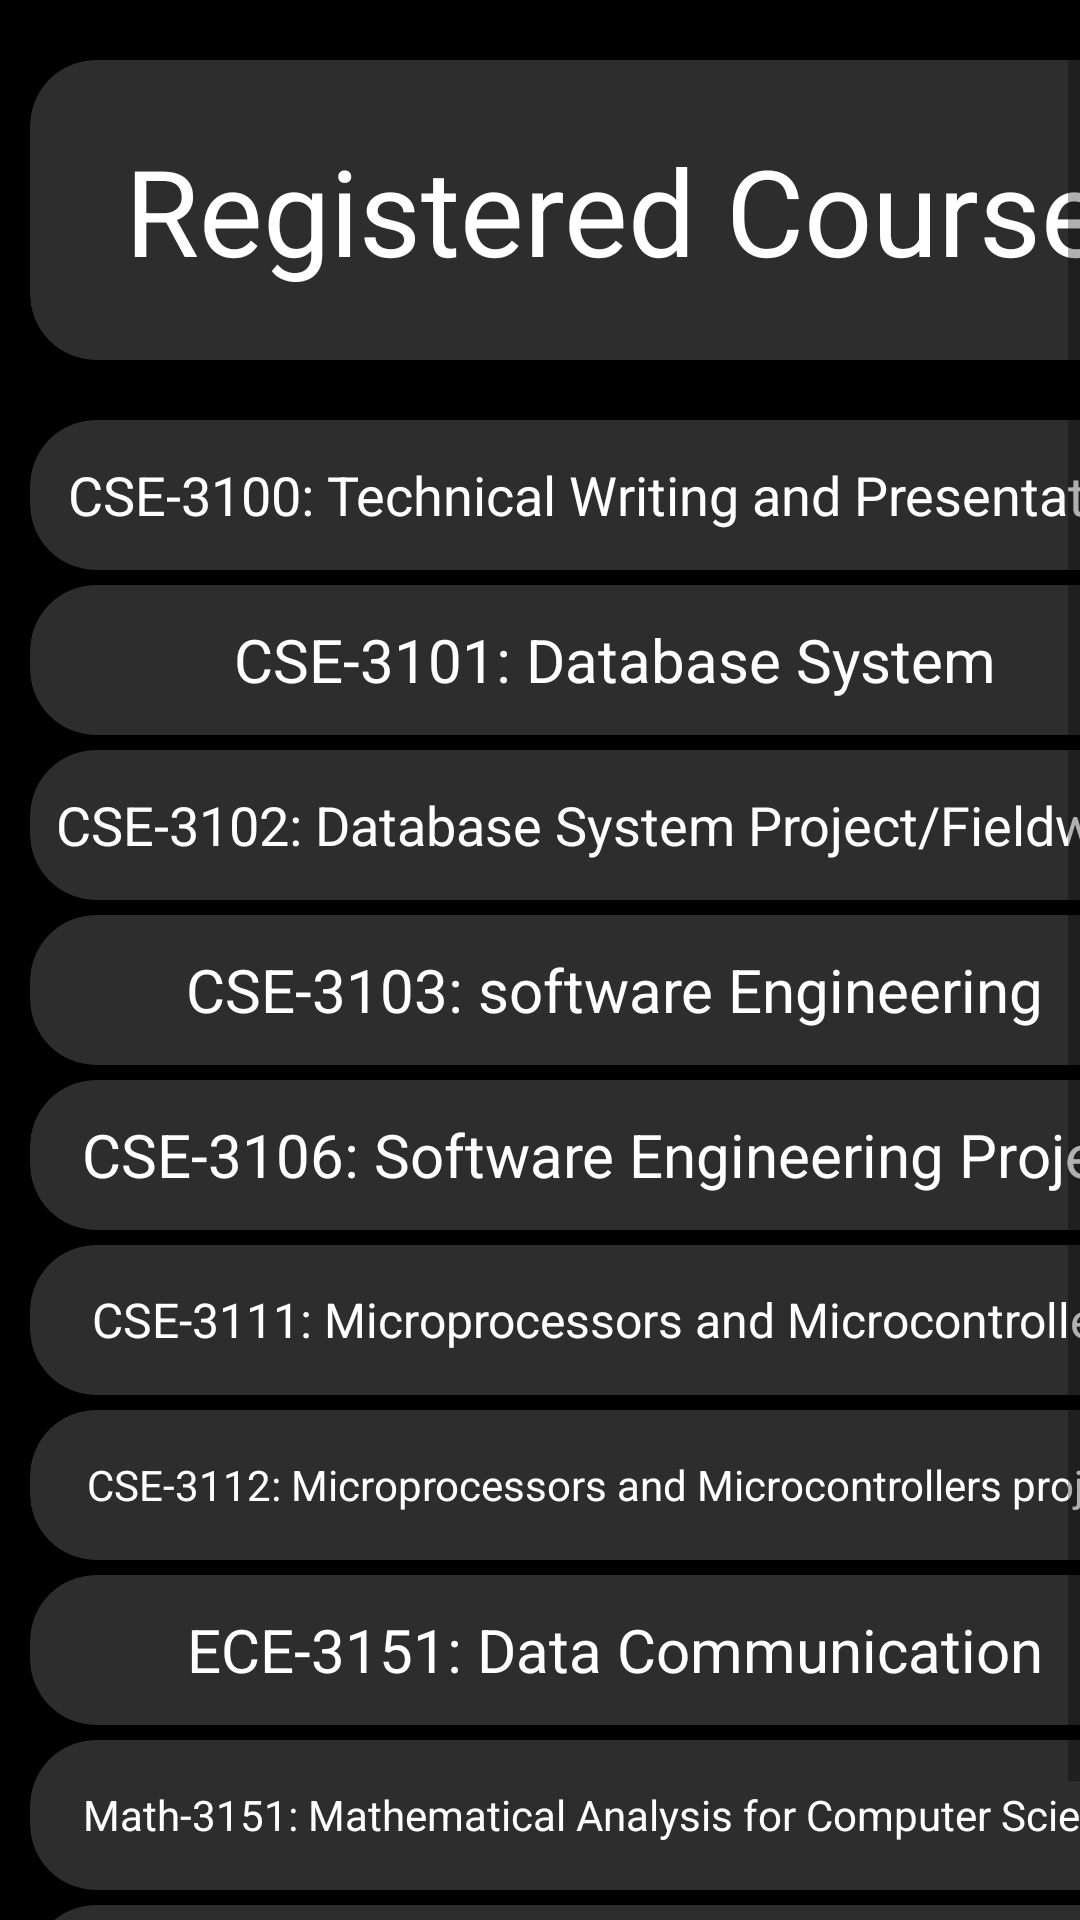

Android layout source for this screen:
<!-- AndroidManifest.xml: application theme Theme.ClassCommunication -->
<!-- res/layout/activity_registered_course.xml -->
<?xml version="1.0" encoding="utf-8"?>
<ScrollView xmlns:android="http://schemas.android.com/apk/res/android"
    xmlns:app="http://schemas.android.com/apk/res-auto"
    xmlns:tools="http://schemas.android.com/tools"
    android:layout_width="match_parent"
    android:layout_height="match_parent"
    tools:context=".registered_course"
    android:background="@color/black">

    <LinearLayout
        android:layout_width="match_parent"
        android:layout_height="match_parent"
        android:orientation="vertical"
        android:layout_marginTop="10dp">

        <androidx.cardview.widget.CardView
            android:layout_width="390dp"
            android:layout_height="100dp"
            app:cardCornerRadius="22dp"
            app:cardElevation="5dp"
            app:cardBackgroundColor="@color/gray"
            android:layout_margin="10dp">

            <LinearLayout
                android:layout_width="match_parent"
                android:layout_height="match_parent"
                android:orientation="vertical"
                android:gravity="center">


                <TextView
                    android:layout_width="wrap_content"
                    android:layout_height="wrap_content"
                    android:text="Registered Course"
                    android:textColor="@color/white"
                    android:textSize="40dp"/>

            </LinearLayout>

        </androidx.cardview.widget.CardView>

        <androidx.cardview.widget.CardView
            android:layout_width="390dp"
            android:layout_height="50dp"
            app:cardCornerRadius="22dp"
            app:cardElevation="5dp"
            app:cardBackgroundColor="@color/gray"
            android:layout_marginLeft="10sp"
            android:layout_marginBottom="5dp"
            android:layout_marginTop="10sp">

            <LinearLayout
                android:layout_width="match_parent"
                android:layout_height="match_parent"
                android:orientation="vertical"
                android:gravity="center">


                <TextView
                    android:layout_width="wrap_content"
                    android:layout_height="wrap_content"
                    android:text="CSE-3100: Technical Writing and Presentation"
                    android:textColor="@color/white"
                    android:textSize="18dp"/>

            </LinearLayout>

        </androidx.cardview.widget.CardView>

        <androidx.cardview.widget.CardView
            android:layout_width="390dp"
            android:layout_height="50dp"
            app:cardCornerRadius="22dp"
            app:cardElevation="5dp"
            app:cardBackgroundColor="@color/gray"
            android:layout_marginLeft="10sp"
            android:layout_marginBottom="5dp">

            <LinearLayout
                android:layout_width="match_parent"
                android:layout_height="match_parent"
                android:orientation="vertical"
                android:gravity="center">


                <TextView
                    android:layout_width="wrap_content"
                    android:layout_height="wrap_content"
                    android:text="CSE-3101: Database System"
                    android:textColor="@color/white"
                    android:textSize="20dp"/>

            </LinearLayout>

        </androidx.cardview.widget.CardView>

        <androidx.cardview.widget.CardView
            android:layout_width="390dp"
            android:layout_height="50dp"
            app:cardCornerRadius="22dp"
            app:cardElevation="5dp"
            app:cardBackgroundColor="@color/gray"
            android:layout_marginLeft="10sp"
            android:layout_marginBottom="5dp">

            <LinearLayout
                android:layout_width="match_parent"
                android:layout_height="match_parent"
                android:orientation="vertical"
                android:gravity="center">


                <TextView
                    android:layout_width="wrap_content"
                    android:layout_height="wrap_content"
                    android:text="CSE-3102: Database System Project/Fieldwork"
                    android:textColor="@color/white"
                    android:textSize="18dp"/>

            </LinearLayout>

        </androidx.cardview.widget.CardView>

        <androidx.cardview.widget.CardView
            android:layout_width="390dp"
            android:layout_height="50dp"
            app:cardCornerRadius="22dp"
            app:cardElevation="5dp"
            app:cardBackgroundColor="@color/gray"
            android:layout_marginLeft="10sp"
            android:layout_marginBottom="5dp">

            <LinearLayout
                android:layout_width="match_parent"
                android:layout_height="match_parent"
                android:orientation="vertical"
                android:gravity="center">


                <TextView
                    android:layout_width="wrap_content"
                    android:layout_height="wrap_content"
                    android:text="CSE-3103: software Engineering"
                    android:textColor="@color/white"
                    android:textSize="20dp"/>

            </LinearLayout>

        </androidx.cardview.widget.CardView>

        <androidx.cardview.widget.CardView
            android:layout_width="390dp"
            android:layout_height="50dp"
            app:cardCornerRadius="22dp"
            app:cardElevation="5dp"
            app:cardBackgroundColor="@color/gray"
            android:layout_marginLeft="10sp"
            android:layout_marginBottom="5dp">

            <LinearLayout
                android:layout_width="match_parent"
                android:layout_height="match_parent"
                android:orientation="vertical"
                android:gravity="center">


                <TextView
                    android:layout_width="wrap_content"
                    android:layout_height="wrap_content"
                    android:text="CSE-3106: Software Engineering Project"
                    android:textColor="@color/white"
                    android:textSize="20dp"/>

            </LinearLayout>

        </androidx.cardview.widget.CardView>

        <androidx.cardview.widget.CardView
            android:layout_width="390dp"
            android:layout_height="50dp"
            app:cardCornerRadius="22dp"
            app:cardElevation="5dp"
            app:cardBackgroundColor="@color/gray"
            android:layout_marginLeft="10sp"
            android:layout_marginBottom="5dp">

            <LinearLayout
                android:layout_width="match_parent"
                android:layout_height="match_parent"
                android:orientation="vertical"
                android:gravity="center">


                <TextView
                    android:layout_width="wrap_content"
                    android:layout_height="wrap_content"
                    android:text="CSE-3111: Microprocessors and
Microcontrollers"
                    android:textColor="@color/white"
                    android:textSize="16dp"/>

            </LinearLayout>

        </androidx.cardview.widget.CardView>

        <androidx.cardview.widget.CardView
            android:layout_width="390dp"
            android:layout_height="50dp"
            app:cardCornerRadius="22dp"
            app:cardElevation="5dp"
            app:cardBackgroundColor="@color/gray"
            android:layout_marginLeft="10sp"
            android:layout_marginBottom="5dp">

            <LinearLayout
                android:layout_width="match_parent"
                android:layout_height="match_parent"
                android:orientation="vertical"
                android:gravity="center">


                <TextView
                    android:layout_width="wrap_content"
                    android:layout_height="wrap_content"
                    android:text="CSE-3112: Microprocessors and
Microcontrollers project"
                    android:textColor="@color/white"
                    android:textSize="14dp"/>

            </LinearLayout>

        </androidx.cardview.widget.CardView>

        <androidx.cardview.widget.CardView
            android:layout_width="390dp"
            android:layout_height="50dp"
            app:cardCornerRadius="22dp"
            app:cardElevation="5dp"
            app:cardBackgroundColor="@color/gray"
            android:layout_marginLeft="10sp"
            android:layout_marginBottom="5dp">

            <LinearLayout
                android:layout_width="match_parent"
                android:layout_height="match_parent"
                android:orientation="vertical"
                android:gravity="center">


                <TextView
                    android:layout_width="wrap_content"
                    android:layout_height="wrap_content"
                    android:text="ECE-3151: Data Communication"
                    android:textColor="@color/white"
                    android:textSize="20dp"/>

            </LinearLayout>

        </androidx.cardview.widget.CardView>

        <androidx.cardview.widget.CardView
            android:layout_width="390dp"
            android:layout_height="50dp"
            app:cardCornerRadius="22dp"
            app:cardElevation="5dp"
            app:cardBackgroundColor="@color/gray"
            android:layout_marginLeft="10sp"
            android:layout_marginBottom="5dp">

            <LinearLayout
                android:layout_width="match_parent"
                android:layout_height="match_parent"
                android:orientation="vertical"
                android:gravity="center">


                <TextView
                    android:layout_width="wrap_content"
                    android:layout_height="wrap_content"
                    android:text="Math-3151: Mathematical Analysis
for Computer Science"
                    android:textColor="@color/white"
                    android:textSize="14dp"/>

            </LinearLayout>

        </androidx.cardview.widget.CardView>

        <androidx.cardview.widget.CardView
            android:layout_width="390dp"
            android:layout_height="50dp"
            app:cardCornerRadius="22dp"
            app:cardElevation="5dp"
            app:cardBackgroundColor="@color/gray"
            android:layout_marginLeft="10sp"
            android:layout_marginBottom="5dp">

            <LinearLayout
                android:layout_width="match_parent"
                android:layout_height="match_parent"
                android:orientation="vertical"
                android:gravity="center">


                <TextView
                    android:layout_width="wrap_content"
                    android:layout_height="wrap_content"
                    android:text="Psy- 3101: Psychology"
                    android:textColor="@color/white"
                    android:textSize="20dp"/>

            </LinearLayout>

        </androidx.cardview.widget.CardView>

    </LinearLayout>


</ScrollView>
<!-- resources referenced by this layout -->
<resources>
  <color name="black">#FF000000</color>
  <color name="gray">#2d2d2d</color>
  <color name="white">#FFFFFFFF</color>
  <style name="Theme.ClassCommunication" parent="Theme.MaterialComponents.DayNight.DarkActionBar">
          
          <item name="colorPrimary">@color/purple_500</item>
          <item name="colorPrimaryVariant">@color/purple_700</item>
          <item name="colorOnPrimary">@color/white</item>
          
          <item name="colorSecondary">@color/teal_200</item>
          <item name="colorSecondaryVariant">@color/teal_700</item>
          <item name="colorOnSecondary">@color/black</item>
          
          <item name="android:statusBarColor" tools:targetApi="l">?attr/colorPrimaryVariant</item>
          
      </style>
  <color name="purple_500">#FF6200EE</color>
  <color name="purple_700">#FF3700B3</color>
  <color name="teal_200">#FF03DAC5</color>
  <color name="teal_700">#FF018786</color>
</resources>
